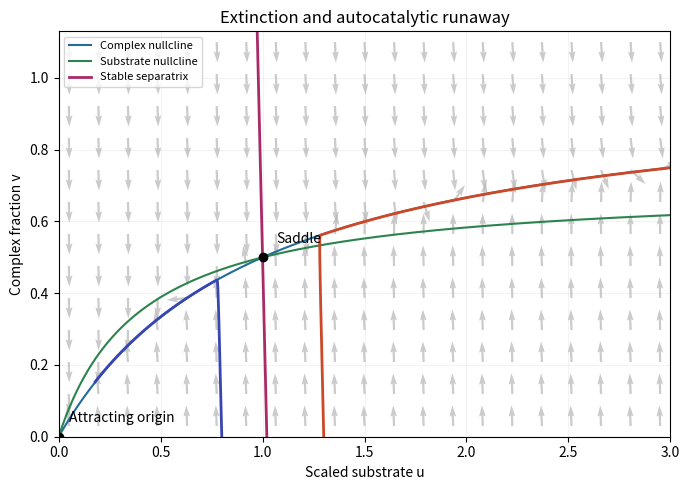

Source code (Python):
# Tested with Python3.14.4,numpy2.3.5,matplotlib3.10.7. Writes PNG to CWD.
import numpy as np
import matplotlib.pyplot as plt
eps=.06;K=1.;lam=.6;eta=.3;ue=lam/eta-K;ve=ue/(ue+K)
def rhs(z):
 u,v=z;return np.array([eta*u-u+u*v+(K-lam)*v,(u-u*v-K*v)/eps])
def step(z,dt):
 a=rhs(z);b=rhs(z+dt*a/2);c=rhs(z+dt*b/2);e=rhs(z+dt*c);return z+dt*(a+2*b+2*c+e)/6
fig,ax=plt.subplots(figsize=(7,5),facecolor='white');u=np.linspace(0,3,500)
ax.plot(u,u/(u+K),label="Complex nullcline",color='#246b9b');ax.plot(u,(1-eta)*u/(u+K-lam),label='Substrate nullcline',color='#2c834d')
xx,yy=np.meshgrid(np.linspace(.05,2.95,21),np.linspace(.03,1.1,13));du=eta*xx-xx+xx*yy+(K-lam)*yy;dv=(xx-xx*yy-K*yy)/eps;norm=np.sqrt(du*du+dv*dv);ax.quiver(xx,yy,du/norm,dv/norm,color='#b5b5b5',alpha=.7)
J=np.array([[eta-1+ve,ue+K-lam],[(1-ve)/eps,-(ue+K)/eps]]);vals,vec=np.linalg.eig(J);v=vec[:,np.argmin(vals)].real;v/=np.linalg.norm(v)
for sign in [-1,1]:
 z=np.array([ue,ve])+sign*1e-6*v;arr=[z.copy()]
 for i in range(5000):
  z=step(z,-.0004);arr.append(z.copy())
  if z[1]<0 or z[1]>1.13:break
 arr=np.array(arr);ax.plot(arr[:,0],arr[:,1],color='#aa2a67',lw=2,label='Stable separatrix'if sign==1 else None)
for u0,col in [(.8,'#3946b2'),(1.3,'#cb4829')]:
 z=np.array([u0,0.]);arr=[z.copy()]
 for i in range(14000):
  z=step(z,.001);arr.append(z.copy())
  if z[0]>3:break
 arr=np.array(arr);ax.plot(arr[:,0],arr[:,1],color=col,lw=2)
ax.scatter([0,ue],[0,ve],color='black',zorder=6);ax.text(.05,.04,'Attracting origin');ax.text(ue+.07,ve+.04,'Saddle');ax.set(xlim=(0,3),ylim=(0,1.13),xlabel='Scaled substrate u',ylabel='Complex fraction v',title='Extinction and autocatalytic runaway');ax.legend(loc='upper left',fontsize=8);ax.grid(alpha=.15);fig.tight_layout()
fig.savefig('2007-autocatalytic-threshold.png',dpi=160,facecolor='white')
